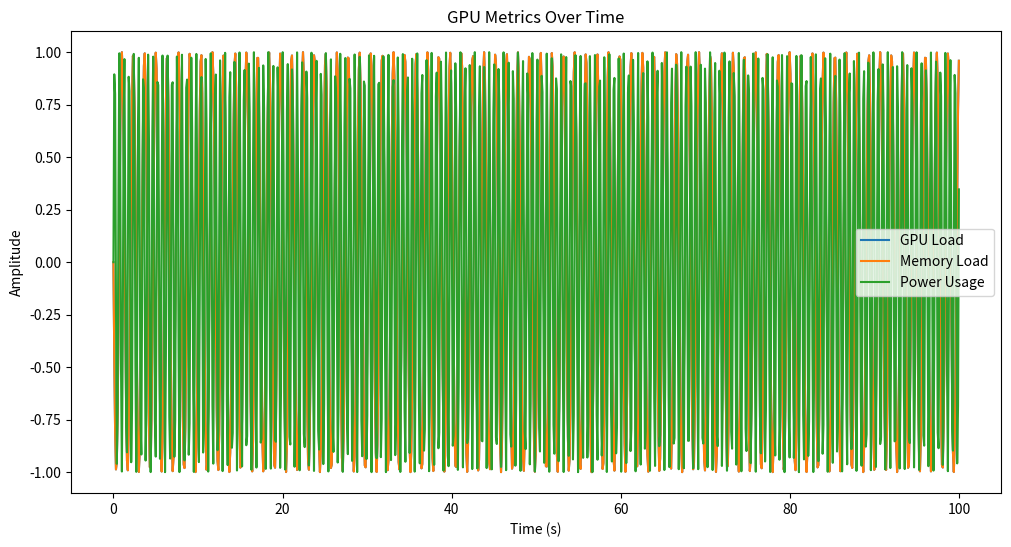
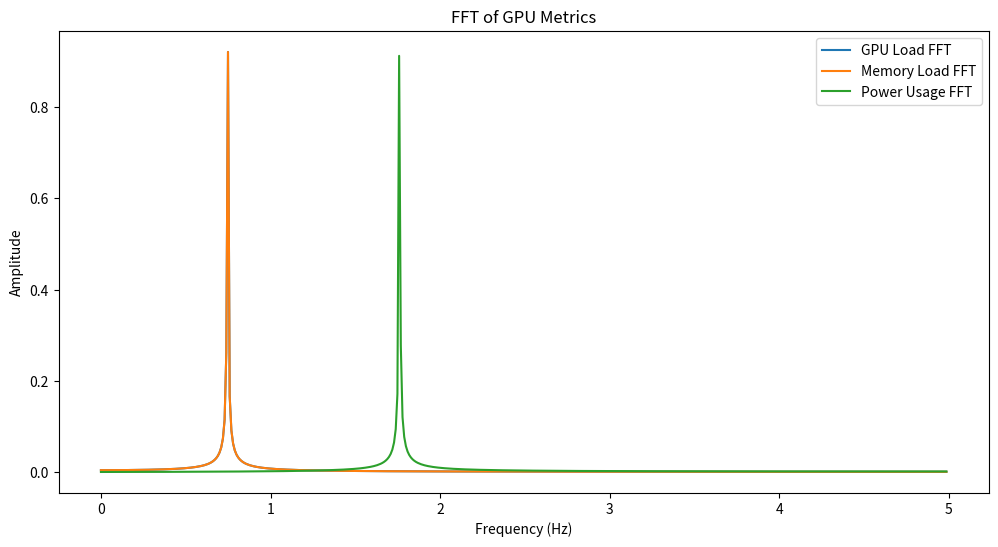
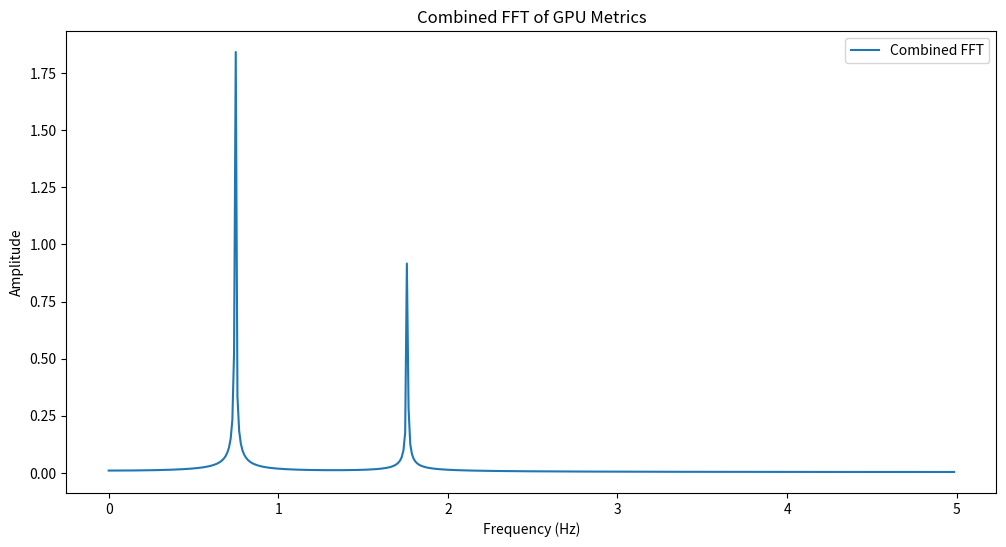

Write Python code to recreate these figures, in order.
import numpy as np
import matplotlib.pyplot as plt
from scipy.fft import fft, fftfreq

# 주파수 정보 (예시 데이터)
gpu_load_peak_freq = 9.242957746478874
memory_load_peak_freq = 9.242957746478874
power_usage_peak_freq = 1.760563380281690

# 샘플 데이터 생성 (여기서는 임의의 데이터를 생성합니다)
t = np.linspace(0, 100, 1000)
gpu_load_data = np.sin(2 * np.pi * gpu_load_peak_freq * t)
memory_load_data = np.sin(2 * np.pi * memory_load_peak_freq * t)
power_usage_data = np.sin(2 * np.pi * power_usage_peak_freq * t)

# 데이터 그리기
plt.figure(figsize=(12, 6))
plt.plot(t, gpu_load_data, label='GPU Load')
plt.plot(t, memory_load_data, label='Memory Load')
plt.plot(t, power_usage_data, label='Power Usage')
plt.xlabel('Time (s)')
plt.ylabel('Amplitude')
plt.legend()
plt.title('GPU Metrics Over Time')
plt.show()

# FFT 수행
def perform_fft(data):
    n = len(data)
    T = t[1] - t[0]  # Sampling interval
    yf = fft(data)
    xf = fftfreq(n, T)[:n//2]
    return xf, 2.0/n * np.abs(yf[:n//2])

xf_gpu, yf_gpu = perform_fft(gpu_load_data)
xf_memory, yf_memory = perform_fft(memory_load_data)
xf_power, yf_power = perform_fft(power_usage_data)

# FFT 결과 그리기
plt.figure(figsize=(12, 6))
plt.plot(xf_gpu, yf_gpu, label='GPU Load FFT')
plt.plot(xf_memory, yf_memory, label='Memory Load FFT')
plt.plot(xf_power, yf_power, label='Power Usage FFT')
plt.xlabel('Frequency (Hz)')
plt.ylabel('Amplitude')
plt.legend()
plt.title('FFT of GPU Metrics')
plt.show()

# FFT 결과 합치기
yf_combined = yf_gpu + yf_memory + yf_power

# 합친 FFT 결과 그리기
plt.figure(figsize=(12, 6))
plt.plot(xf_gpu, yf_combined, label='Combined FFT')
plt.xlabel('Frequency (Hz)')
plt.ylabel('Amplitude')
plt.legend()
plt.title('Combined FFT of GPU Metrics')
plt.show()

# 주기 계산 및 표시
peak_freq = xf_gpu[np.argmax(yf_combined)]
period = 1 / peak_freq

print(f'Peak Frequency: {peak_freq} Hz')
print(f'Corresponding Period: {period} seconds')
